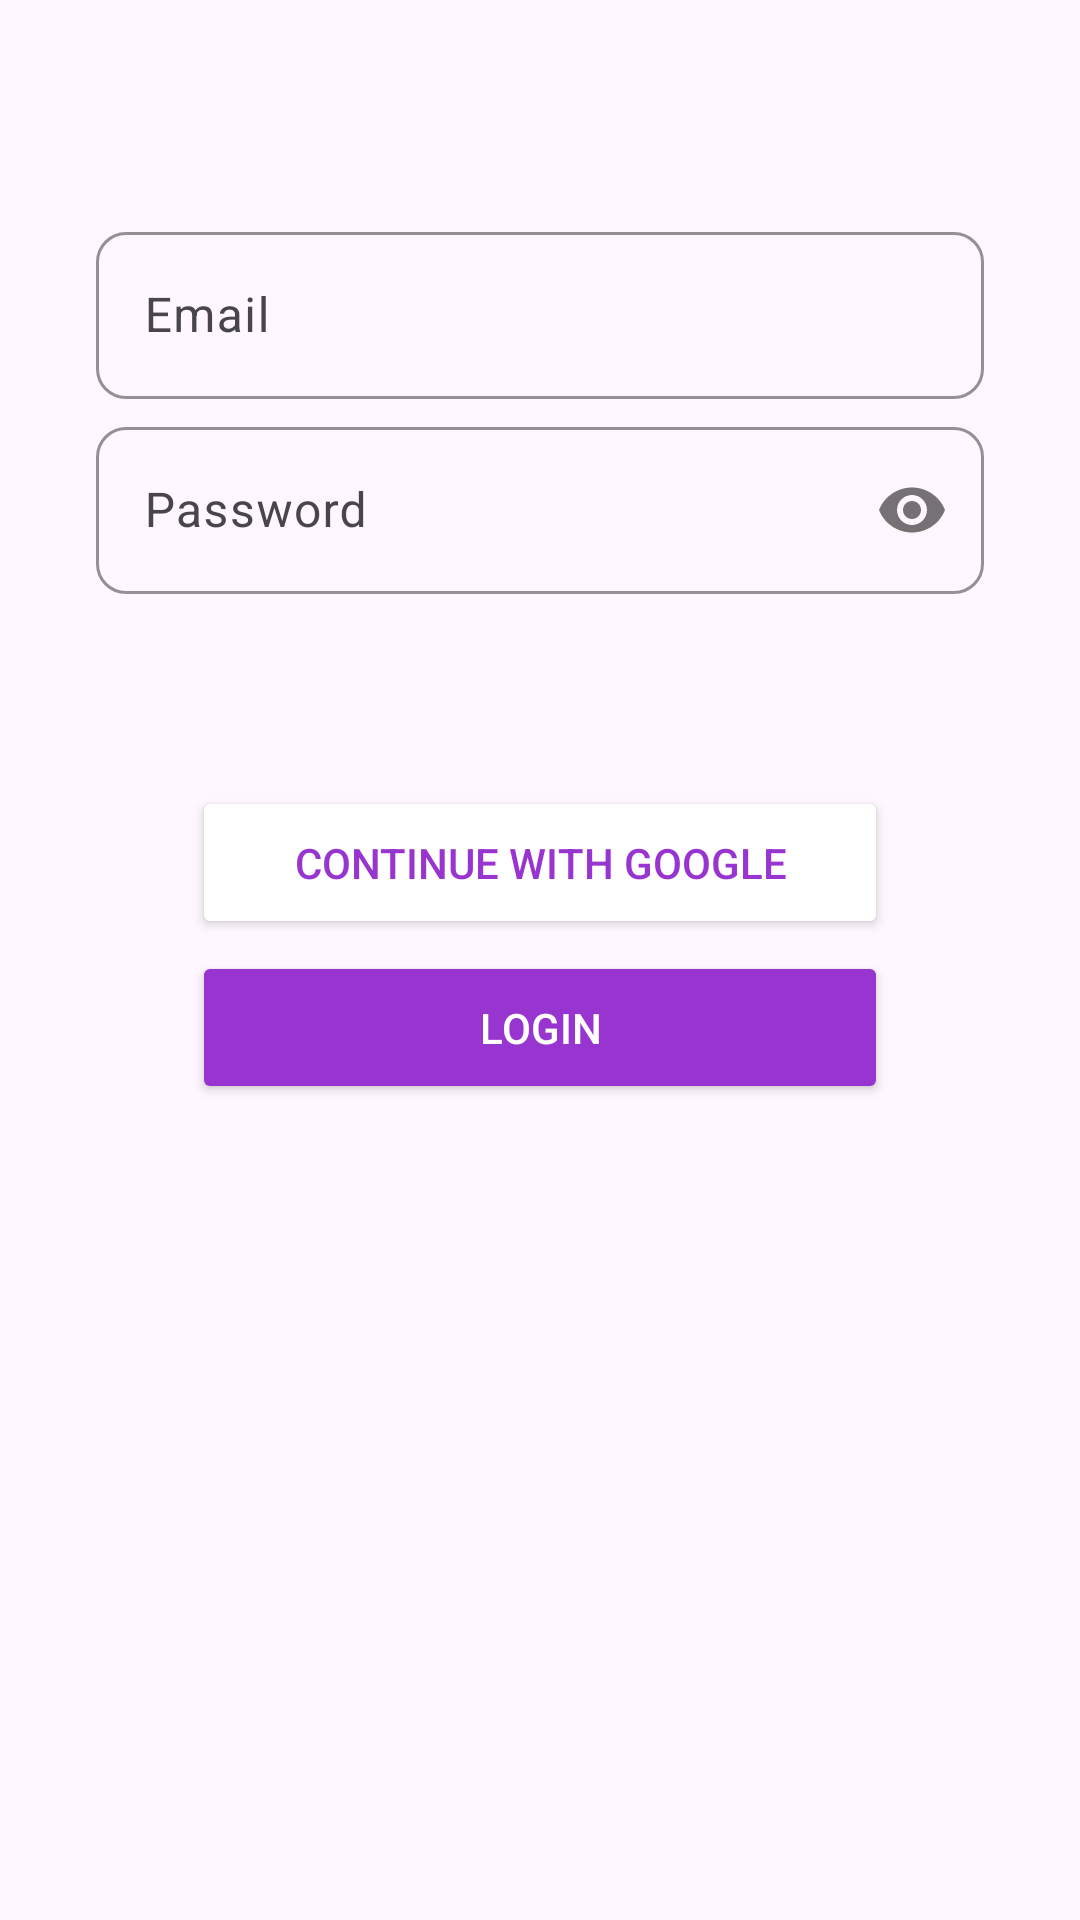

The Android layout XML behind this screen, and the referenced resources:
<!-- AndroidManifest.xml: application theme Theme.ZENBUDGET -->
<!-- res/layout/fragment_login.xml -->
<?xml version="1.0" encoding="utf-8"?>
<ScrollView xmlns:android="http://schemas.android.com/apk/res/android"
    xmlns:app="http://schemas.android.com/apk/res-auto"
    xmlns:tools="http://schemas.android.com/tools"
    android:layout_width="match_parent"
    android:layout_height="match_parent"
    android:layout_weight="1"
    android:orientation="vertical"
    android:outlineProvider="bounds"
    tools:context=".LoginFragment">

    <LinearLayout
        android:layout_width="match_parent"
        android:layout_height="wrap_content"
        android:gravity="center"
        android:orientation="vertical"
        android:paddingHorizontal="32dp">

        <ImageView
            android:id="@+id/imageView4"
            android:layout_width="match_parent"
            android:layout_height="wrap_content"
            android:layout_marginTop="32dp"
            android:layout_marginBottom="32dp"
            android:layout_weight="1"
            android:contentDescription="art"
            android:src="@drawable/splash" />

        <LinearLayout
            android:layout_width="match_parent"
            android:layout_height="wrap_content"
            android:layout_weight="1"
            android:orientation="vertical">

            <com.google.android.material.textfield.TextInputLayout
                android:id="@+id/layoutLoginEmail"
                android:layout_width="match_parent"
                android:layout_height="wrap_content"
                android:layout_marginTop="8dp"
                android:hint="Email"
                app:boxBackgroundMode="outline"
                app:boxCornerRadiusBottomEnd="10dp"
                app:boxCornerRadiusBottomStart="10dp"
                app:boxCornerRadiusTopEnd="10dp"
                app:boxCornerRadiusTopStart="10dp"
                app:boxStrokeColor="@color/mtr_textinput_outline"
                app:cursorColor="@color/mtr_hint_foreground"
                app:hintTextColor="@color/black">

                <com.google.android.material.textfield.TextInputEditText
                    android:id="@+id/txtLoginEmail"
                    android:layout_width="match_parent"
                    android:layout_height="wrap_content"
                    android:inputType="textEmailAddress"
                    android:textColorHighlight="@color/budget_purple_text_highlight_color" />
            </com.google.android.material.textfield.TextInputLayout>

            <com.google.android.material.textfield.TextInputLayout
                android:id="@+id/layoutLoginPassword"
                android:layout_width="match_parent"
                android:layout_height="wrap_content"
                android:layout_marginTop="4dp"
                android:hint="Password"
                app:boxBackgroundMode="outline"
                app:boxCornerRadiusBottomEnd="10dp"
                app:boxCornerRadiusBottomStart="10dp"
                app:boxCornerRadiusTopEnd="10dp"
                app:boxCornerRadiusTopStart="10dp"
                app:boxStrokeColor="@color/mtr_textinput_outline"
                app:cursorColor="@color/mtr_hint_foreground"
                app:hintTextColor="@color/black"
                app:passwordToggleEnabled="true">

                <com.google.android.material.textfield.TextInputEditText
                    android:id="@+id/txtLoginPassword"
                    android:layout_width="match_parent"
                    android:layout_height="wrap_content"
                    android:inputType="textPassword"
                    android:textColorHighlight="@color/budget_purple_text_highlight_color" />

            </com.google.android.material.textfield.TextInputLayout>


            <Button
                android:id="@+id/btnGoogleAuth"
                android:layout_width="match_parent"
                android:layout_height="wrap_content"
                android:layout_marginHorizontal="32dp"
                android:layout_marginTop="64dp"
                android:backgroundTint="@color/icon_color"
                android:padding="16dp"
                android:text="Continue with Google"
                android:textColor="@color/budget_purple"
                android:textSize="14sp"
                app:cornerRadius="50dp"
                app:icon="@drawable/googleg_standard_color_18"
                app:iconTint="@color/budget_purple"
                app:rippleColor="@color/off_white"
                app:strokeColor="@color/off_white"
                app:strokeWidth="1dp" />

            <Button
                android:id="@+id/btnLogin"
                android:layout_width="match_parent"
                android:layout_height="wrap_content"
                android:layout_marginHorizontal="32dp"
                android:layout_marginTop="4dp"
                android:layout_marginBottom="8dp"
                android:backgroundTint="@color/budget_purple"
                android:padding="16dp"
                android:text="Login"
                android:textColor="@color/white"
                android:textSize="14sp"
                app:cornerRadius="50dp" />


        </LinearLayout>

    </LinearLayout>
</ScrollView>
<!-- resources referenced by this layout -->
<resources>
  <color name="black">#FF000000</color>
  <color name="budget_purple">#9835D0</color>
  <color name="budget_purple_text_highlight_color">#809C27B0</color>
  <color name="icon_color">#FFFFFF</color>
  <color name="mtr_hint_foreground">#601D1B20</color>
  <color name="mtr_textinput_outline">#79747E</color>
  <color name="off_white">#EBEBEB</color>
  <color name="white">#FFFFFFFF</color>
  <style name="Theme.ZENBUDGET" parent="Theme.Material3.Light.NoActionBar">
          
          <item name="colorPrimary">@color/white</item>
          <item name="colorPrimaryVariant">@color/budget_purple</item>
          <item name="colorOnPrimary">@color/white</item>
          
          <item name="colorSecondary">@color/teal_200</item>
          <item name="colorSecondaryVariant">@color/teal_700</item>
          <item name="colorOnSecondary">@color/black</item>
          
          <item name="windowActionBar">false</item>
          <item name="windowNoTitle">true</item>
          <item name="android:windowFullscreen">true</item>
          <item name="android:statusBarColor">@android:color/transparent</item>
          <item name="android:windowLightStatusBar">true</item>
  
          <item name="materialAlertDialogTheme">@style/ThemeOverlay.App.MaterialAlertDialog</item>
      </style>
  <color name="teal_200">#FF03DAC5</color>
  <color name="teal_700">#FF018786</color>
  <style name="ThemeOverlay.App.MaterialAlertDialog" parent="ThemeOverlay.Material3.MaterialAlertDialog">
          <item name="colorOnSurface">@color/budget_purple</item>
  
          <item name="buttonBarPositiveButtonStyle">@style/Widget.App.Button</item>
          <item name="buttonBarNeutralButtonStyle">@style/Widget.App.Button.Neutral</item>
      </style>
  <style name="Widget.App.Button" parent="Widget.Material3.Button.TextButton.Dialog">
          <item name="android:textColor">@color/theme_danger</item>
          <item name="android:textStyle">bold</item>
      </style>
  <style name="Widget.App.Button.Neutral" parent="Widget.Material3.Button.TextButton.Dialog">
          <item name="android:textColor">@color/mtr_textinput_outline</item>
          <item name="android:textStyle">bold</item>
      </style>
  <color name="theme_danger">#FF0000</color>
</resources>
